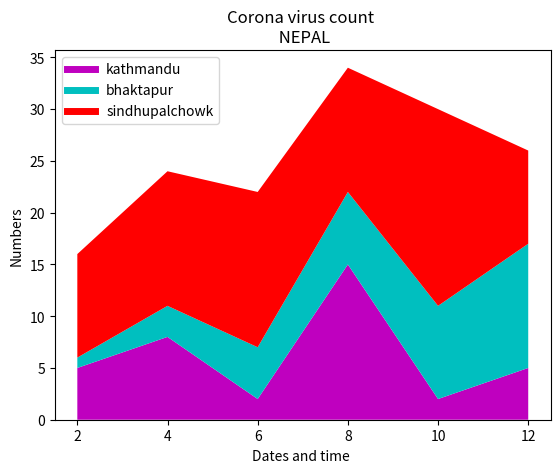

This chart was generated by the following Python code:
# -*- coding: utf-8 -*-
"""
Created on Sun Mar 29 07:04:27 2020

@author: Admin
"""


import matplotlib.pyplot as plt

Dates = [2,4,6,8,10,12]

ktm= [5,8,2,15,2,5]
bkt = [1,3,5,7,9,12]
sindhu = [10,13,15,12,19,9]

plt.stackplot(Dates, ktm,bkt,sindhu,colors=['m','c','r','k'])
plt.plot([],[], color = 'm', label = 'kathmandu', linewidth = 5)
plt.plot([],[], color = 'c', label = 'bhaktapur', linewidth = 5)
plt.plot([],[], color = 'r', label = 'sindhupalchowk',linewidth = 5)


#plt.plot(Dates, sindhu, label='sindhupalchwok', color = 'c')
#plt.plot(Dates, ktm, label='kathmandu',color='b')
#plt.plot(Dates, bkt, label='bhaktapur',color='r')

plt.xlabel('Dates and time ')
plt.ylabel('Numbers')
plt.title('Corona virus count \n NEPAL')

plt.legend()


plt.show()